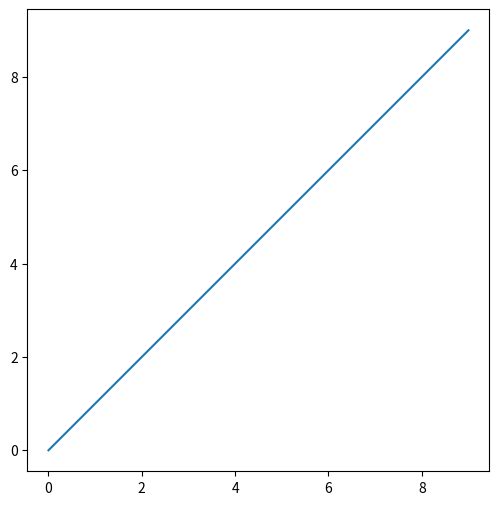

The matplotlib source for this figure:
import numpy as np
import matplotlib.pyplot as plt

fig=plt.figure(figsize=(6,6))
ax=plt.subplot(aspect=1)

ax.plot(range(10))
plt.show()

plt.savefig("ex5.png")